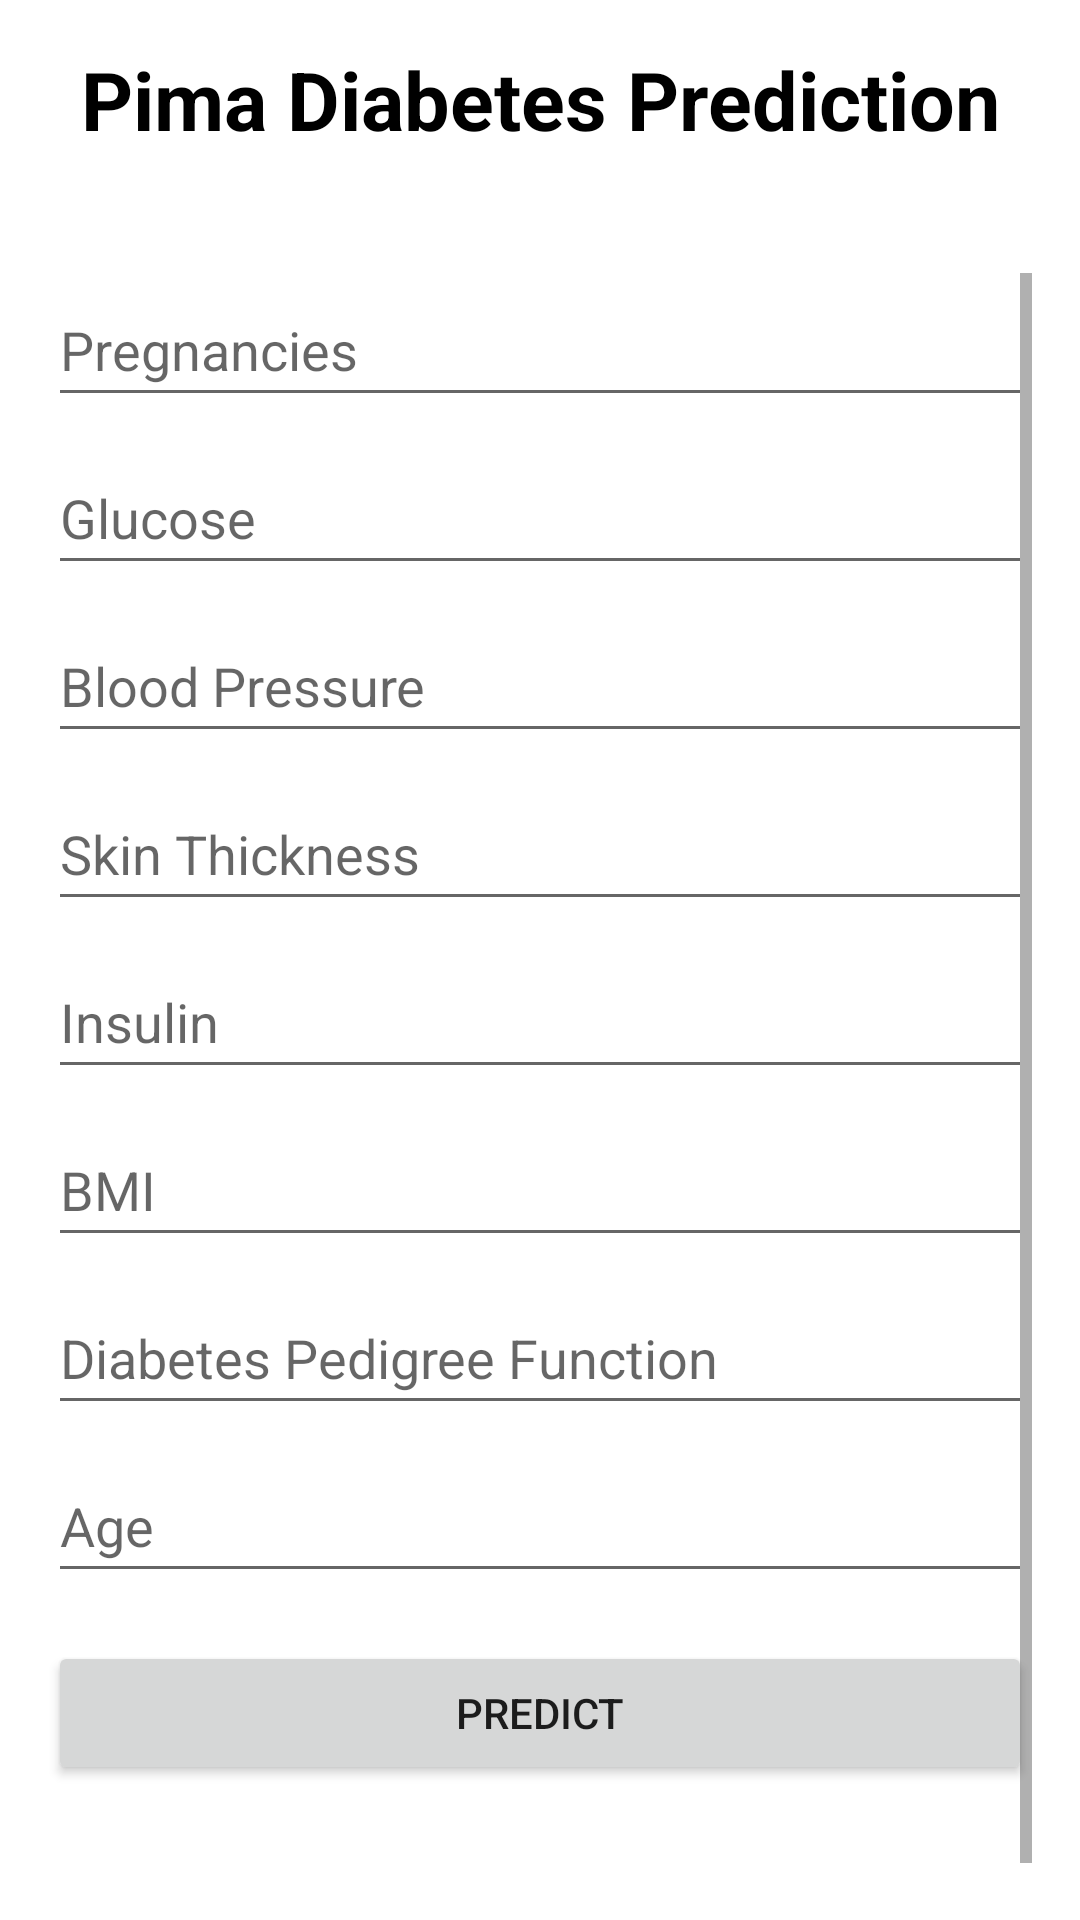

This screen was rendered from an Android layout file. Write that file and the resources it references.
<!-- AndroidManifest.xml: application theme Theme.MaterialComponents.Light -->
<!-- res/layout/activity_pima_diabetes.xml -->
<?xml version="1.0" encoding="utf-8"?>
<LinearLayout xmlns:android="http://schemas.android.com/apk/res/android"
    xmlns:app="http://schemas.android.com/apk/res-auto"
    xmlns:tools="http://schemas.android.com/tools"
    android:id="@+id/main"
    android:layout_width="match_parent"
    android:layout_height="match_parent"
    android:orientation="vertical"
    tools:context=".pima_diabetes">

    <TextView
        android:layout_width="match_parent"
        android:layout_height="60dp"
        android:text="Pima Diabetes Prediction"
        android:textSize="27sp"
        android:textStyle="bold"
        android:textColor="@color/black"
        android:textAlignment="center"
        android:layout_marginTop="15dp"/>

    <ScrollView
        android:layout_width="match_parent"
        android:layout_height="match_parent"
        android:padding="16dp">

        <LinearLayout
            android:layout_width="match_parent"
            android:layout_height="wrap_content"
            android:orientation="vertical">

            
            <EditText
                android:id="@+id/etPregnancies"
                android:layout_width="match_parent"
                android:layout_height="48sp"
                android:hint="Pregnancies"
                android:inputType="numberDecimal"/>

            <EditText
                android:id="@+id/etGlucose"
                android:layout_width="match_parent"
                android:layout_height="48sp"
                android:hint="Glucose"
                android:inputType="numberDecimal"
                android:layout_marginTop="8dp"/>

            <EditText
                android:id="@+id/etBloodPressure"
                android:layout_width="match_parent"
                android:layout_height="48sp"
                android:hint="Blood Pressure"
                android:inputType="numberDecimal"
                android:layout_marginTop="8dp"/>

            <EditText
                android:id="@+id/etSkinThickness"
                android:layout_width="match_parent"
                android:layout_height="48sp"
                android:hint="Skin Thickness"
                android:inputType="numberDecimal"
                android:layout_marginTop="8dp"/>

            <EditText
                android:id="@+id/etInsulin"
                android:layout_width="match_parent"
                android:layout_height="48sp"
                android:hint="Insulin"
                android:inputType="numberDecimal"
                android:layout_marginTop="8dp"/>

            <EditText
                android:id="@+id/etBMI"
                android:layout_width="match_parent"
                android:layout_height="48sp"
                android:hint="BMI"
                android:inputType="numberDecimal"
                android:layout_marginTop="8dp"/>

            <EditText
                android:id="@+id/etDiabetesPedigree"
                android:layout_width="match_parent"
                android:layout_height="48sp"
                android:hint="Diabetes Pedigree Function"
                android:inputType="numberDecimal"
                android:layout_marginTop="8dp"/>

            <EditText
                android:id="@+id/etAge"
                android:layout_width="match_parent"
                android:layout_height="48sp"
                android:hint="Age"
                android:inputType="numberDecimal"
                android:layout_marginTop="8dp"/>

            <Button
                android:id="@+id/btnPredict"
                android:layout_width="match_parent"
                android:layout_height="wrap_content"
                android:text="Predict"
                android:layout_marginTop="16dp"/>

            <TextView
                android:id="@+id/tvResult"
                android:layout_width="match_parent"
                android:layout_height="wrap_content"
                android:text="Result will appear here"
                android:textSize="18sp"
                android:textStyle="bold"
                android:gravity="center"
                android:layout_marginTop="24dp"/>

        </LinearLayout>
    </ScrollView>


</LinearLayout>
<!-- resources referenced by this layout -->
<resources>
  <color name="black">#FF000000</color>
</resources>
